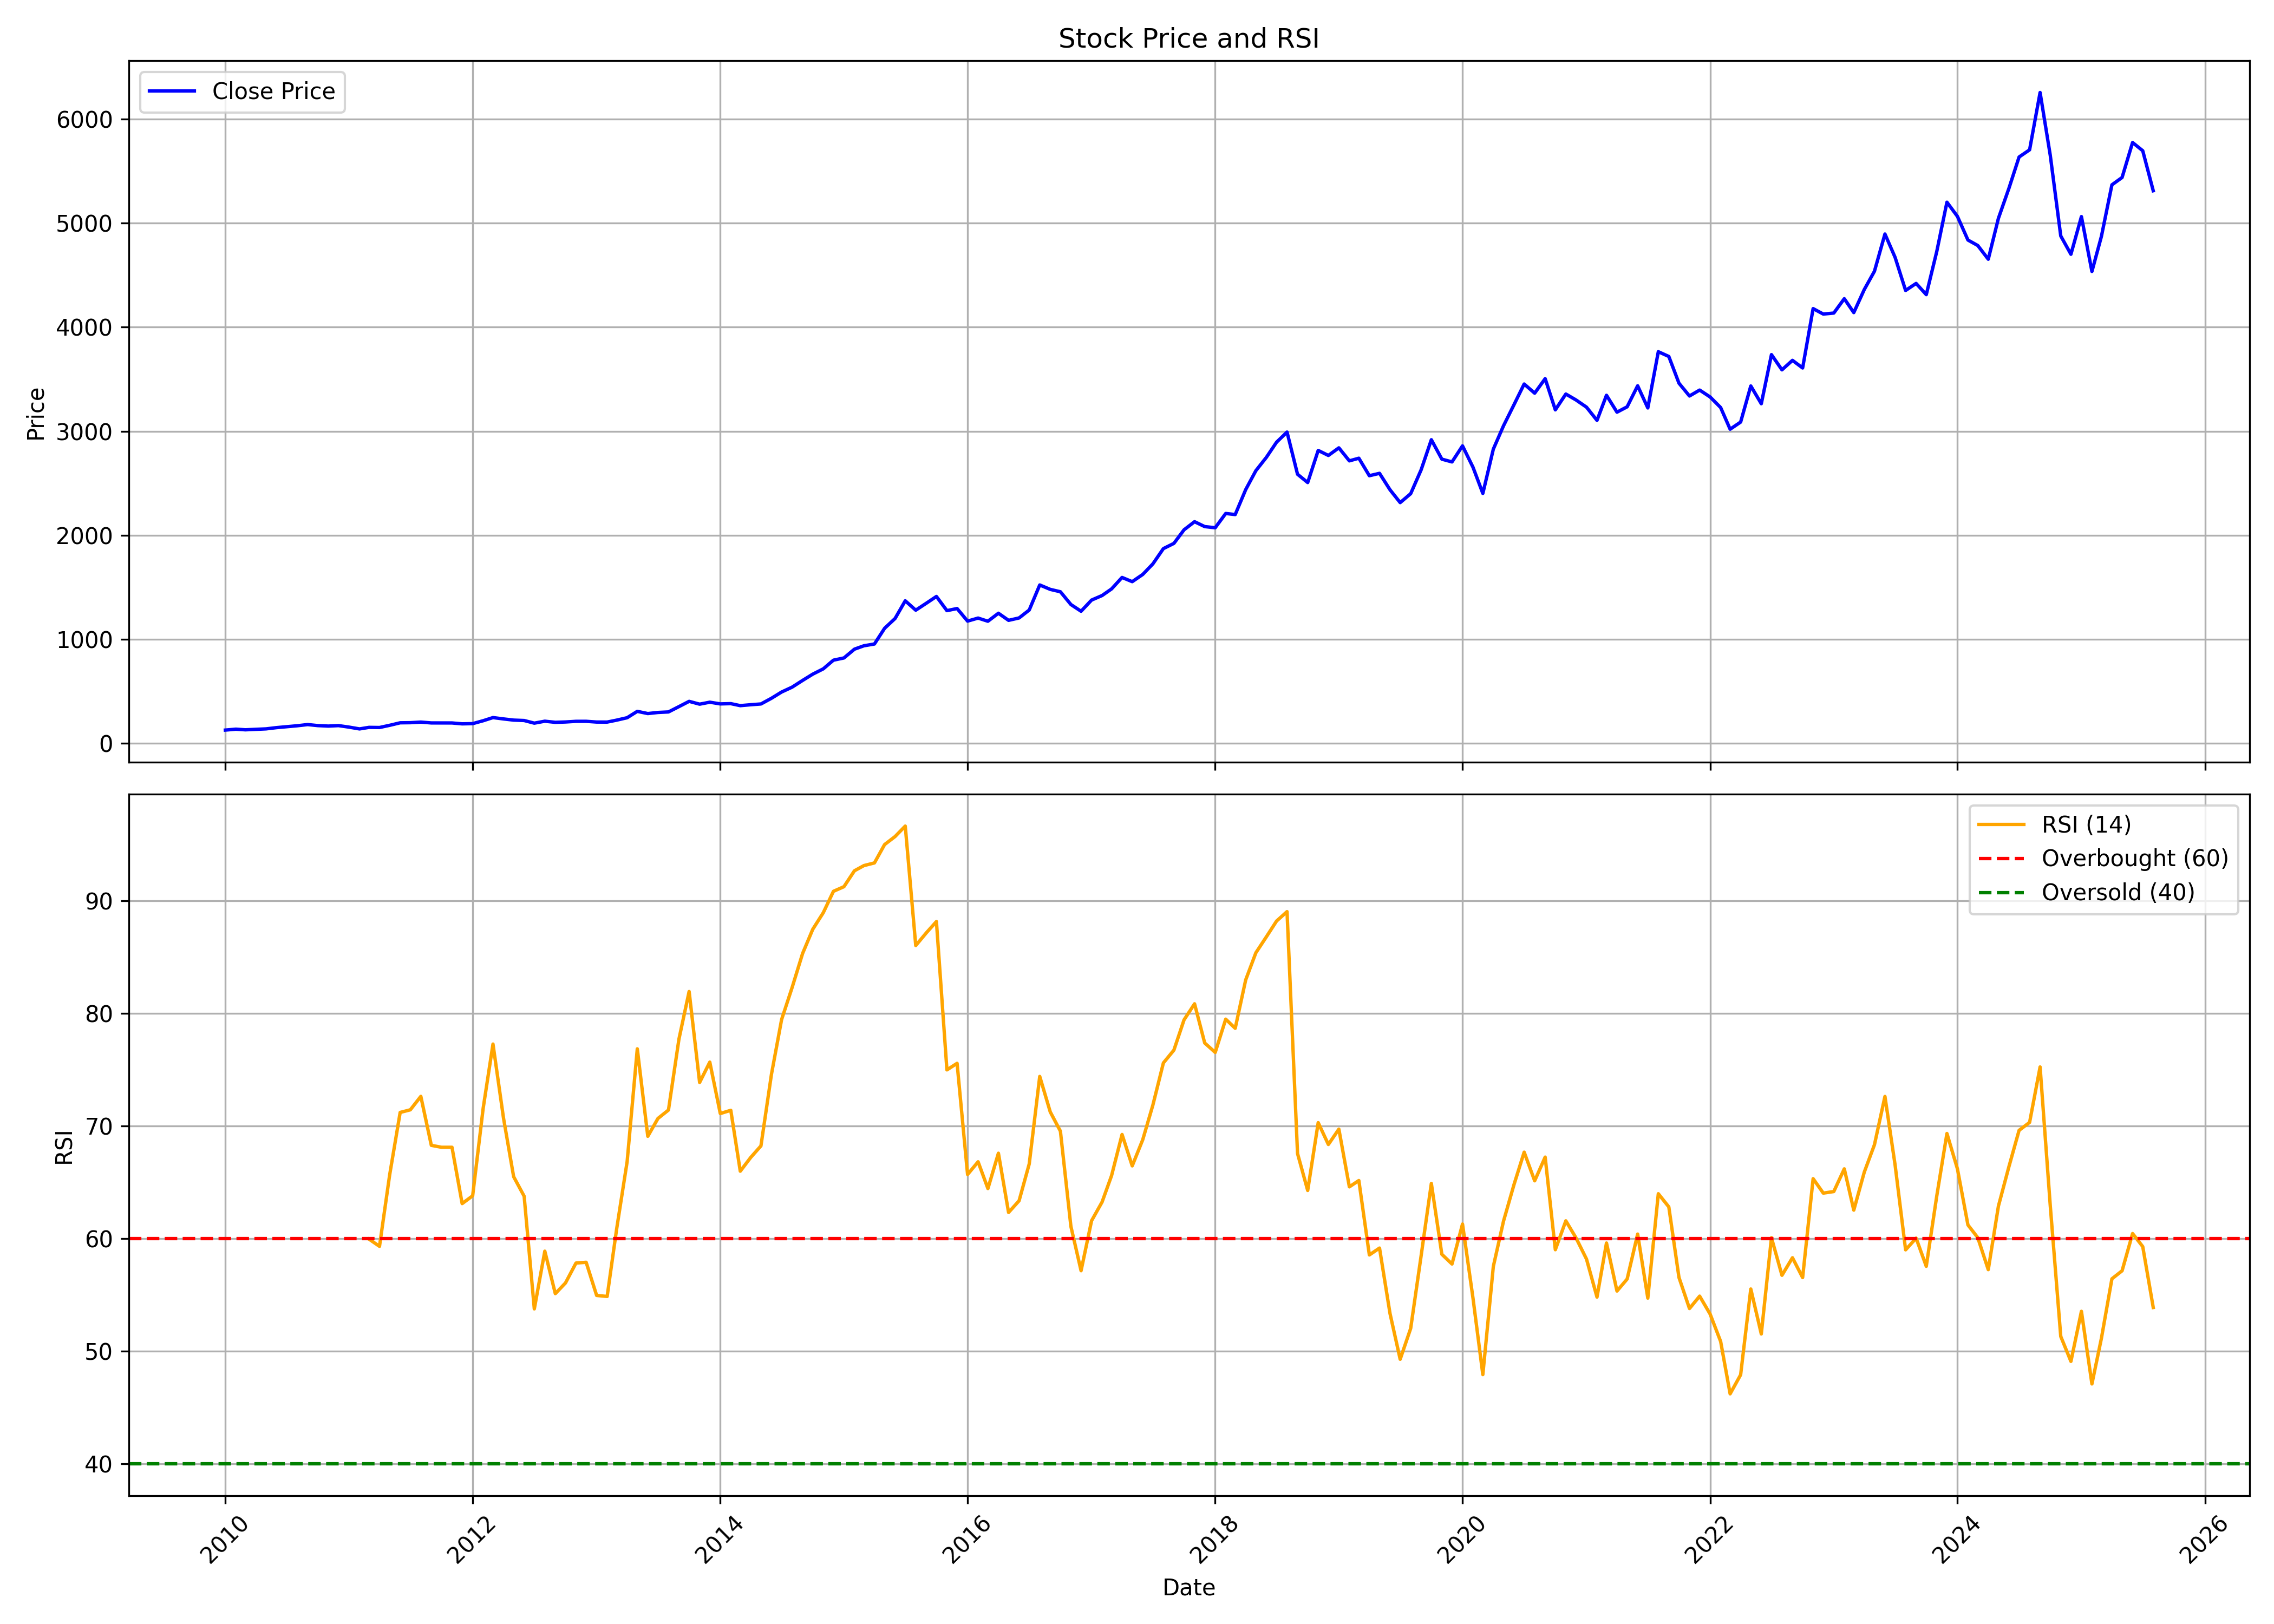

The data file committed next to this chart (first rows):
, date, symbol, open, high, low, close, volume, rsi
0, 2010-01-01, BRITANNIA, 136.6, 139.3, 125.6, 127.3, 3040460, 
1, 2010-02-01, BRITANNIA, 127.3, 145.1, 125.6, 136, 540720, 
2, 2010-03-01, BRITANNIA, 136, 144.2, 126.6, 130, 1577250, 
3, 2010-04-01, BRITANNIA, 130.5, 141.1, 128.8, 134.5, 1295310, 
4, 2010-05-01, BRITANNIA, 133.2, 140.2, 130.9, 138.9, 702370, 
5, 2010-06-01, BRITANNIA, 135.3, 154.9, 134.9, 150.9, 478840, 
6, 2010-07-01, BRITANNIA, 153.1, 162.1, 148.9, 160, 1253370, 
7, 2010-08-01, BRITANNIA, 166.8, 195.7, 149.9, 168.8, 6612220, 
8, 2010-09-01, BRITANNIA, 170, 220.2, 168, 180.3, 9394890, 
9, 2010-10-01, BRITANNIA, 179.2, 186.5, 169.3, 170.3, 2236192, 
10, 2010-11-01, BRITANNIA, 170.4, 186.1, 160.6, 165.7, 2518822, 
11, 2010-12-01, BRITANNIA, 165.9, 173.7, 160.6, 170.2, 3543810, 
12, 2011-01-01, BRITANNIA, 169.6, 174.4, 144.5, 155.7, 2001968, 
13, 2011-02-01, BRITANNIA, 153.2, 162.5, 137.1, 138.5, 1320326, 
14, 2011-03-01, BRITANNIA, 140, 154.5, 139.6, 153.4, 1035864, 59.95
15, 2011-04-01, BRITANNIA, 152.1, 165.5, 149.3, 152, 1753402, 59.3
16, 2011-05-01, BRITANNIA, 153.1, 182.3, 121.5, 173.1, 4645778, 65.65
17, 2011-06-01, BRITANNIA, 173.7, 200.5, 170.6, 197.3, 4206978, 71.2
18, 2011-07-01, BRITANNIA, 197.3, 205.1, 180.2, 198.4, 1703544, 71.43
19, 2011-08-01, BRITANNIA, 201.4, 205.3, 180.4, 204.1, 2160526, 72.62
20, 2011-09-01, BRITANNIA, 204.1, 206.5, 162.3, 196.1, 981486, 68.27
21, 2011-10-01, BRITANNIA, 194.1, 198, 181.5, 195.7, 1025842, 68.1
22, 2011-11-01, BRITANNIA, 196.1, 205.7, 191.6, 195.7, 2125558, 68.1
23, 2011-12-01, BRITANNIA, 196.2, 199.5, 180.3, 187.2, 2256688, 63.1
24, 2012-01-01, BRITANNIA, 185.7, 196.6, 178.8, 189.3, 804782, 63.79
25, 2012-02-01, BRITANNIA, 186.6, 229.3, 184.3, 217.2, 3165630, 71.56
26, 2012-03-01, BRITANNIA, 215, 248.1, 179.4, 247.5, 6331268, 77.27
27, 2012-04-01, BRITANNIA, 246.2, 250.4, 221.2, 234.5, 1357942, 70.7
28, 2012-05-01, BRITANNIA, 234.5, 236.2, 211.4, 223.1, 2931356, 65.49
29, 2012-06-01, BRITANNIA, 223.3, 228.7, 206.6, 219.2, 1254828, 63.75
30, 2012-07-01, BRITANNIA, 215.8, 230.4, 192.8, 193.9, 2693632, 53.75
31, 2012-08-01, BRITANNIA, 199, 214.3, 161.2, 212.6, 4265350, 58.87
32, 2012-09-01, BRITANNIA, 213.2, 216.4, 198.6, 201.9, 2254380, 55.1
33, 2012-10-01, BRITANNIA, 203.5, 222.7, 199.7, 205.2, 4200634, 56.05
34, 2012-11-01, BRITANNIA, 205.4, 213.8, 194.6, 211.4, 3719296, 57.82
35, 2012-12-01, BRITANNIA, 213, 214.3, 188.8, 211.6, 1981544, 57.89
36, 2013-01-01, BRITANNIA, 212.1, 243.9, 199.4, 204.5, 3694142, 54.94
37, 2013-02-01, BRITANNIA, 209.2, 220.2, 193.5, 204.3, 1783368, 54.85
38, 2013-03-01, BRITANNIA, 205.8, 232.6, 202.3, 222.8, 4142422, 60.84
39, 2013-04-01, BRITANNIA, 228.2, 247.8, 213.9, 246, 2678382, 66.82
40, 2013-05-01, BRITANNIA, 246, 309.8, 236, 307.3, 10351698, 76.84
41, 2013-06-01, BRITANNIA, 307.6, 319.1, 273.8, 286.1, 7312500, 69.08
42, 2013-07-01, BRITANNIA, 285.2, 317, 280.9, 296.6, 4693520, 70.66
43, 2013-08-01, BRITANNIA, 300.2, 331.9, 282.5, 301.6, 7862166, 71.41
44, 2013-09-01, BRITANNIA, 302.1, 359.4, 302.1, 353, 5042968, 77.72
45, 2013-10-01, BRITANNIA, 357, 417.2, 353, 403.4, 4994262, 81.94
46, 2013-11-01, BRITANNIA, 404.6, 414.4, 372.1, 376.4, 3872376, 73.86
47, 2013-12-01, BRITANNIA, 378.7, 402.8, 366.7, 395.3, 3064518, 75.67
48, 2014-01-01, BRITANNIA, 393, 400.6, 360.8, 379, 2755212, 71.1
49, 2014-02-01, BRITANNIA, 380, 395.9, 371.9, 381.5, 2072438, 71.39
50, 2014-03-01, BRITANNIA, 386, 386, 347.4, 362.2, 3857668, 65.98
51, 2014-04-01, BRITANNIA, 360.9, 396.3, 356, 371, 3775978, 67.21
52, 2014-05-01, BRITANNIA, 371, 386.5, 352.5, 378.3, 5006208, 68.23
53, 2014-06-01, BRITANNIA, 382.6, 439.7, 374.5, 433, 6930734, 74.58
54, 2014-07-01, BRITANNIA, 433.7, 495.5, 416.1, 493.1, 4324300, 79.45
55, 2014-08-01, BRITANNIA, 490.9, 569.9, 470.9, 539.9, 6304966, 82.29
56, 2014-09-01, BRITANNIA, 533.5, 656.4, 533.5, 604.7, 6350864, 85.32
57, 2014-10-01, BRITANNIA, 594.3, 672.1, 564.8, 665, 3446840, 87.47
58, 2014-11-01, BRITANNIA, 667.3, 751.4, 651.6, 715.9, 6125964, 88.94
59, 2014-12-01, BRITANNIA, 716.8, 810.2, 712.5, 799.4, 5261110, 90.84
... 128 more rows
